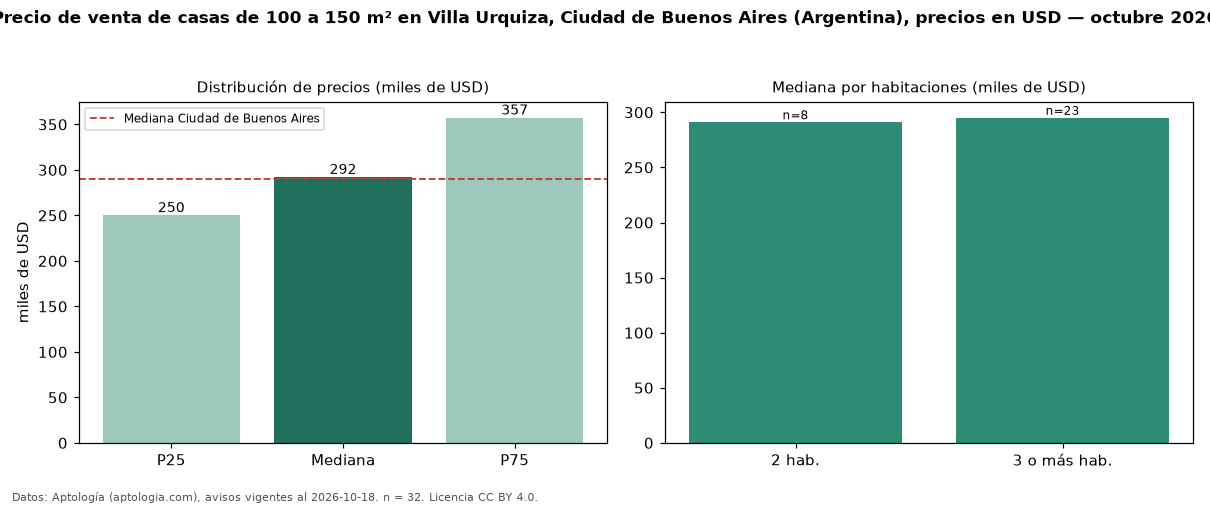

Values plotted in this chart, from the file beside it:
seccion, metrica, valor, moneda, n
filtro, area4, de 100 a 150 m², , 32
precio, p25, 250000, USD, 32
precio, mediana, 292000, USD, 32
precio, p75, 357250, USD, 32
precio, minimo, 175000, USD, 32
precio, maximo, 450000, USD, 32
m2, mediana_precio_m2, 2535, USD, 32
m2, area_mediana_m2, 121.0, m2, 32
banos, mediana_banos, 2.0, , 
habitaciones, 2, 291000, USD, 8
habitaciones, 3+, 295000, USD, 23
ciudad, mediana_ciudad_referencia, 290000, USD, 
ciudad, mediana_m2_ciudad, 1568, USD, 
fuente, fecha_datos, 2026-10-18, , 
fuente, atribucion, https://www.aptologia.com/ar, , 
fuente, licencia, CC BY 4.0, , 
